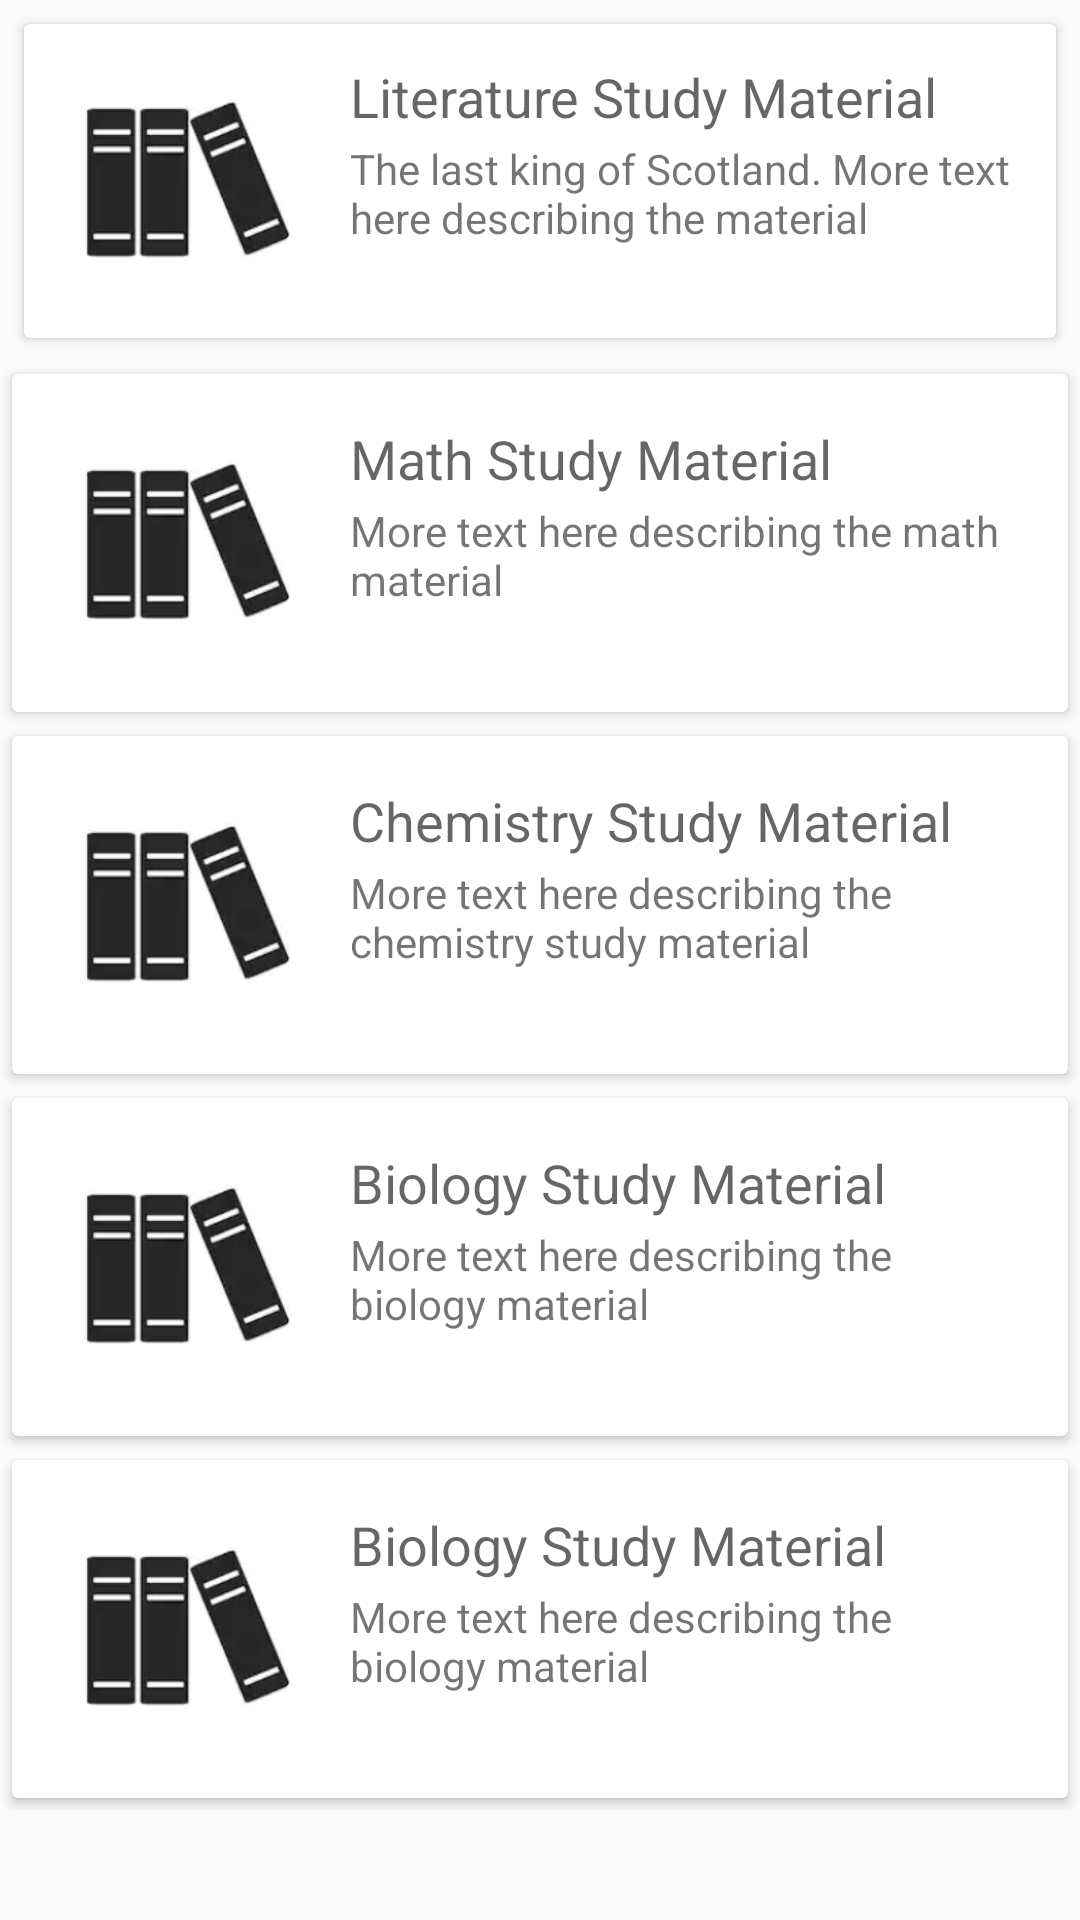

This screen was rendered from an Android layout file. Write that file and the resources it references.
<!-- AndroidManifest.xml: application theme AppTheme -->
<!-- res/layout/fragment_study.xml -->
<?xml version="1.0" encoding="utf-8"?>
<FrameLayout xmlns:android="http://schemas.android.com/apk/res/android"
    xmlns:app="http://schemas.android.com/apk/res-auto"
    xmlns:tools="http://schemas.android.com/tools"
    android:layout_width="match_parent"
    android:layout_height="match_parent"
    tools:context=".StudyFragment">

    <ScrollView
        android:layout_width="match_parent"
        android:layout_height="wrap_content">

        <LinearLayout
            android:layout_width="match_parent"
            android:layout_height="match_parent"
            android:orientation="vertical">

            <androidx.cardview.widget.CardView
                android:layout_width="match_parent"
                android:layout_height="wrap_content"
                android:layout_margin="8dp">

                <LinearLayout
                    android:layout_width="match_parent"
                    android:layout_height="wrap_content"
                    android:layout_margin="4dp"
                    android:orientation="horizontal">

                    <ImageView
                        android:layout_width="wrap_content"
                        android:layout_height="wrap_content"
                        android:layout_margin="8dp"
                        android:layout_weight="1"
                        android:adjustViewBounds="true"
                        android:maxHeight="100dp"
                        android:src="@drawable/books_icon" />

                    <LinearLayout
                        android:layout_width="match_parent"
                        android:layout_height="match_parent"
                        android:layout_margin="8dp"
                        android:layout_weight="5"
                        android:orientation="vertical">

                        <TextView
                            android:layout_width="wrap_content"
                            android:layout_height="0dp"
                            android:layout_weight="1"
                            android:text="Literature Study Material"
                            android:textAppearance="@style/TextAppearance.AppCompat.Medium" />

                        <TextView
                            android:layout_width="wrap_content"
                            android:layout_height="0dp"
                            android:layout_weight="2"
                            android:text="The last king of Scotland. More text here describing the material"
                            android:textAppearance="@style/TextAppearance.AppCompat.Small" />
                    </LinearLayout>
                </LinearLayout>
            </androidx.cardview.widget.CardView>

            <androidx.cardview.widget.CardView
                android:layout_width="match_parent"
                android:layout_height="wrap_content"
                android:layout_margin="4dp">

                <LinearLayout
                    android:layout_width="match_parent"
                    android:layout_height="wrap_content"
                    android:layout_margin="8dp"
                    android:orientation="horizontal">

                    <ImageView
                        android:layout_width="wrap_content"
                        android:layout_height="wrap_content"
                        android:layout_margin="8dp"
                        android:layout_weight="1"
                        android:adjustViewBounds="true"
                        android:maxHeight="100dp"
                        android:src="@drawable/books_icon" />

                    <LinearLayout
                        android:layout_width="match_parent"
                        android:layout_height="match_parent"
                        android:layout_margin="8dp"
                        android:layout_weight="5"
                        android:orientation="vertical">

                        <TextView
                            android:layout_width="wrap_content"
                            android:layout_height="0dp"
                            android:layout_weight="1"
                            android:text="Math Study Material"
                            android:textAppearance="@style/TextAppearance.AppCompat.Medium" />

                        <TextView
                            android:layout_width="wrap_content"
                            android:layout_height="0dp"
                            android:layout_weight="2"
                            android:text="More text here describing the math material"
                            android:textAppearance="@style/TextAppearance.AppCompat.Small" />
                    </LinearLayout>
                </LinearLayout>
            </androidx.cardview.widget.CardView>

            <androidx.cardview.widget.CardView
                android:layout_width="match_parent"
                android:layout_height="wrap_content"
                android:layout_margin="4dp">

                <LinearLayout
                    android:layout_width="match_parent"
                    android:layout_height="wrap_content"
                    android:layout_margin="8dp"
                    android:orientation="horizontal">

                    <ImageView
                        android:layout_width="wrap_content"
                        android:layout_height="wrap_content"
                        android:layout_margin="8dp"
                        android:layout_weight="1"
                        android:adjustViewBounds="true"
                        android:maxHeight="100dp"
                        android:src="@drawable/books_icon" />

                    <LinearLayout
                        android:layout_width="match_parent"
                        android:layout_height="match_parent"
                        android:layout_margin="8dp"
                        android:layout_weight="5"
                        android:orientation="vertical">

                        <TextView
                            android:layout_width="wrap_content"
                            android:layout_height="0dp"
                            android:layout_weight="1"
                            android:text="Chemistry Study Material"
                            android:textAppearance="@style/TextAppearance.AppCompat.Medium" />

                        <TextView
                            android:layout_width="wrap_content"
                            android:layout_height="0dp"
                            android:layout_weight="2"
                            android:text="More text here describing the chemistry study material"
                            android:textAppearance="@style/TextAppearance.AppCompat.Small" />
                    </LinearLayout>
                </LinearLayout>
            </androidx.cardview.widget.CardView>

            <androidx.cardview.widget.CardView
                android:layout_width="match_parent"
                android:layout_height="wrap_content"
                android:layout_margin="4dp">

                <LinearLayout
                    android:layout_width="match_parent"
                    android:layout_height="wrap_content"
                    android:layout_margin="8dp"
                    android:orientation="horizontal">

                    <ImageView
                        android:layout_width="wrap_content"
                        android:layout_height="wrap_content"
                        android:layout_margin="8dp"
                        android:layout_weight="1"
                        android:adjustViewBounds="true"
                        android:maxHeight="100dp"
                        android:src="@drawable/books_icon" />

                    <LinearLayout
                        android:layout_width="match_parent"
                        android:layout_height="match_parent"
                        android:layout_margin="8dp"
                        android:layout_weight="5"
                        android:orientation="vertical">

                        <TextView
                            android:layout_width="wrap_content"
                            android:layout_height="0dp"
                            android:layout_weight="1"
                            android:text="Biology Study Material"
                            android:textAppearance="@style/TextAppearance.AppCompat.Medium" />

                        <TextView
                            android:layout_width="wrap_content"
                            android:layout_height="0dp"
                            android:layout_weight="2"
                            android:text="More text here describing the biology material"
                            android:textAppearance="@style/TextAppearance.AppCompat.Small" />
                    </LinearLayout>
                </LinearLayout>
            </androidx.cardview.widget.CardView>

            <androidx.cardview.widget.CardView
                android:layout_width="match_parent"
                android:layout_height="wrap_content"
                android:layout_margin="4dp">

                <LinearLayout
                    android:layout_width="match_parent"
                    android:layout_height="wrap_content"
                    android:layout_margin="8dp"
                    android:orientation="horizontal">

                    <ImageView
                        android:layout_width="wrap_content"
                        android:layout_height="wrap_content"
                        android:layout_margin="8dp"
                        android:layout_weight="1"
                        android:adjustViewBounds="true"
                        android:maxHeight="100dp"
                        android:src="@drawable/books_icon" />

                    <LinearLayout
                        android:layout_width="match_parent"
                        android:layout_height="match_parent"
                        android:layout_margin="8dp"
                        android:layout_weight="5"
                        android:orientation="vertical">

                        <TextView
                            android:layout_width="wrap_content"
                            android:layout_height="0dp"
                            android:layout_weight="1"
                            android:text="Biology Study Material"
                            android:textAppearance="@style/TextAppearance.AppCompat.Medium" />

                        <TextView
                            android:layout_width="wrap_content"
                            android:layout_height="0dp"
                            android:layout_weight="2"
                            android:text="More text here describing the biology material"
                            android:textAppearance="@style/TextAppearance.AppCompat.Small" />
                    </LinearLayout>
                </LinearLayout>
            </androidx.cardview.widget.CardView>
        </LinearLayout>
    </ScrollView>

</FrameLayout>
<!-- resources referenced by this layout -->
<resources>
  <!-- drawable books_icon: png bitmap (drawable, 14299 bytes) -->
  <style name="AppTheme" parent="Theme.AppCompat.Light.NoActionBar">
          
          <item name="colorPrimary">@color/colorPrimary</item>
          <item name="colorPrimaryDark">@color/colorPrimaryDark</item>
          <item name="colorAccent">@color/colorAccent</item>
          <item name="colorButtonNormal">@color/colorPrimaryDark</item>
          <item name="colorControlHighlight">@color/colorPrimary</item>
      </style>
  <color name="colorPrimary">#E57373</color>
  <color name="colorPrimaryDark">#C62828</color>
  <color name="colorAccent">#C62828</color>
</resources>
